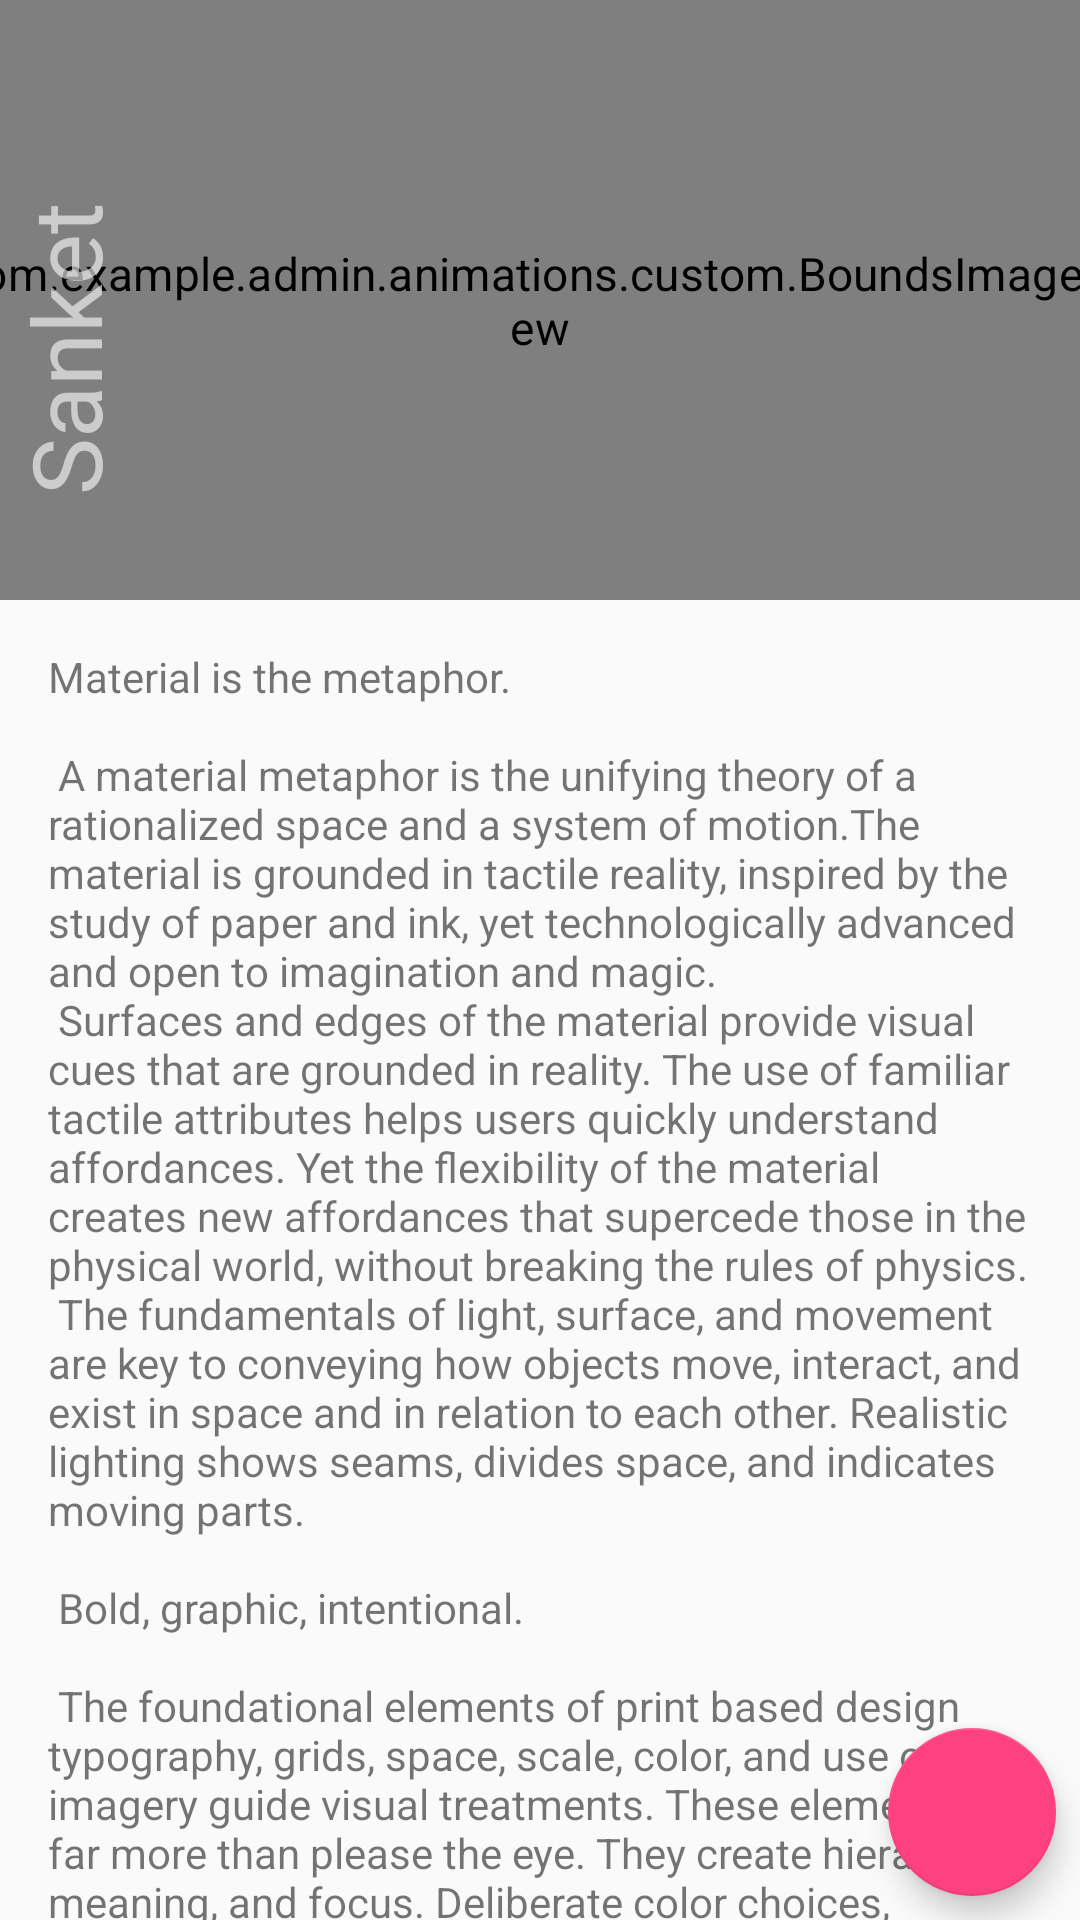

Here is an Android app screen rendered from its layout file. Give the layout XML and the strings, colors and styles it references.
<!-- AndroidManifest.xml: application theme AppTheme -->
<!-- res/layout/activity_motion_key_trigger.xml -->
<?xml version="1.0" encoding="utf-8"?>
<androidx.constraintlayout.motion.widget.MotionLayout xmlns:android="http://schemas.android.com/apk/res/android"
    xmlns:app="http://schemas.android.com/apk/res-auto"
    xmlns:tools="http://schemas.android.com/tools"
    android:layout_width="match_parent"
    android:layout_height="match_parent"
    app:layoutDescription="@xml/key_trigger_motion_scene"
    tools:context=".constraint.motion.MotionKeyTriggerActivity">
    
    <androidx.constraintlayout.motion.widget.MotionLayout
        android:layout_width="match_parent"
        android:layout_height="match_parent"
        android:id="@+id/motionLayout"
        app:layoutDescription="@xml/key_trigger_child_motion_scene"
        android:background="#1e376b"
        >
        
        <com.example.admin.animations.custom.BoundsImageView
            android:id="@+id/background"
            android:layout_width="match_parent"
            android:layout_height="match_parent"
            android:background="@color/colorAccent"
            android:scaleType="centerCrop"
            android:src="@drawable/cake"
            />

        <TextView
            android:id="@+id/label"
            android:layout_width="wrap_content"
            android:layout_height="wrap_content"
            android:transformPivotX="0dp"
            android:transformPivotY="0dp"
            android:text="@string/sanket"
            android:textColor="#FFF"
            android:textSize="32sp" />

        <TextView
            android:id="@+id/sublabel"
            android:layout_width="wrap_content"
            android:layout_height="wrap_content"
            android:text="@string/vetkoli"
            android:textColor="#FFF"
            android:textSize="24sp"
            app:fontFamily="cursive" />
        
    </androidx.constraintlayout.motion.widget.MotionLayout>

    <androidx.core.widget.NestedScrollView
        android:id="@+id/scrollable"
        android:layout_width="match_parent"
        android:layout_height="match_parent"
        app:layout_behavior="@string/appbar_scrolling_view_behavior"
        tools:showIn="@layout/activity_motion_key_trigger">

        <TextView
            android:layout_width="wrap_content"
            android:layout_height="wrap_content"
            android:layout_margin="@dimen/text_margin"
            android:text="@string/large_text" />

    </androidx.core.widget.NestedScrollView>

    <com.google.android.material.floatingactionbutton.FloatingActionButton
        android:id="@+id/fab"
        android:layout_width="wrap_content"
        android:layout_height="wrap_content"
        android:layout_margin="8dp"
        app:srcCompat="@drawable/ic_add_a_photo_24dp"
        app:layout_constraintEnd_toEndOf="parent"
        app:layout_constraintBottom_toBottomOf="parent"
        tools:ignore="ContentDescription" />

</androidx.constraintlayout.motion.widget.MotionLayout>
<!-- resources referenced by this layout -->
<resources>
  <color name="colorAccent">#FF4081</color>
  <dimen name="text_margin">16dp</dimen>
  <string name="appbar_scrolling_view_behavior" translatable="false">com.google.android.material.appbar.AppBarLayout$ScrollingViewBehavior</string>
  <string name="sanket">Sanket</string>
  <string name="vetkoli">Vetkoli</string>
  <color name="colorPrimary">#3F51B5</color>
  <color name="colorPrimaryDark">#303F9F</color>
</resources>
